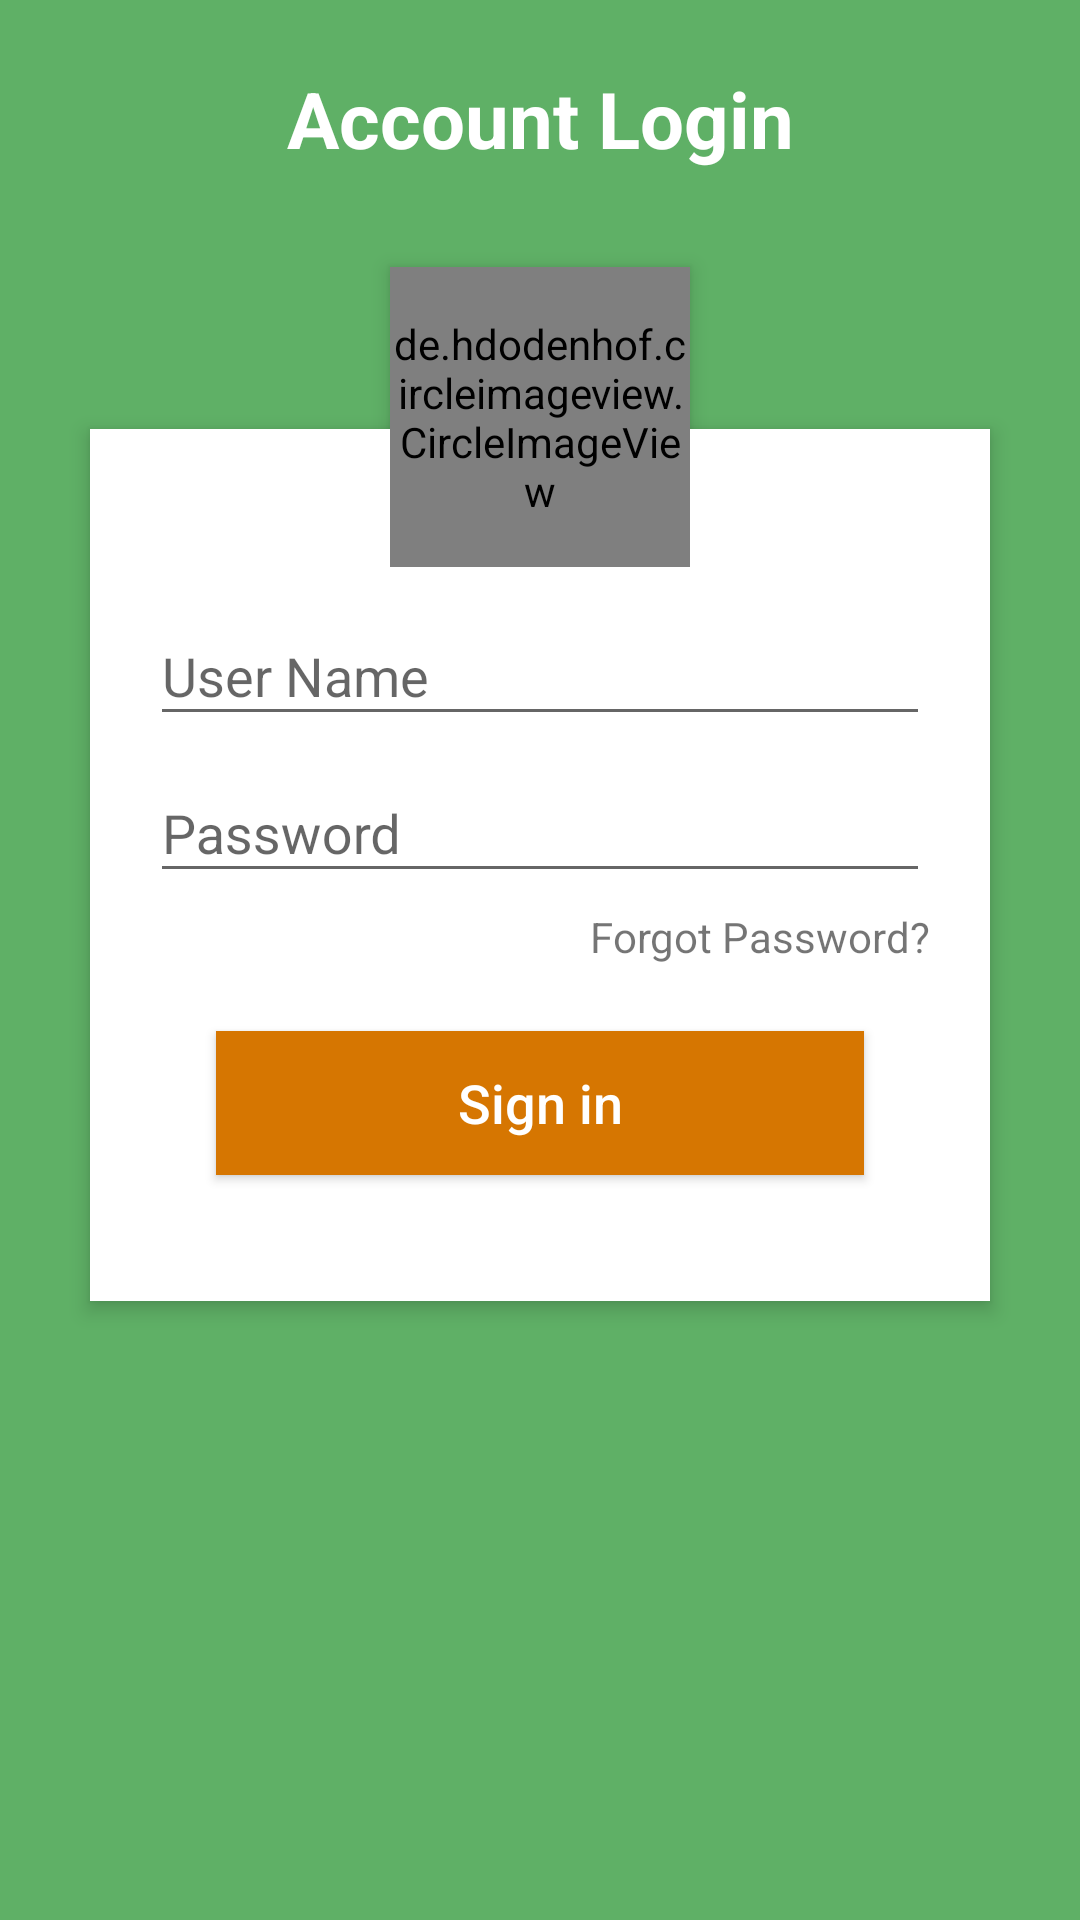

The Android layout XML behind this screen, and the referenced resources:
<!-- AndroidManifest.xml: application theme AppTheme -->
<!-- res/layout/activity_main.xml -->
<?xml version="1.0" encoding="utf-8"?>
<RelativeLayout xmlns:android="http://schemas.android.com/apk/res/android"
    android:layout_width="match_parent"
    android:layout_height="match_parent"
    android:background="#5fb066"
    android:orientation="vertical"
    android:scrollbarAlwaysDrawVerticalTrack="true">

    <TextView
        android:id="@+id/login_title"
        android:layout_width="fill_parent"
        android:layout_height="wrap_content"
        android:layout_marginBottom="16dp"
        android:layout_marginTop="22dp"
        android:gravity="center_horizontal"
        android:text="Account Login"
        android:textColor="#fff"
        android:textSize="26sp"
        android:textStyle="bold" />

    <RelativeLayout
        android:layout_width="fill_parent"
        android:layout_height="wrap_content"
        android:layout_below="@+id/login_title"
        android:layout_marginLeft="30dp"
        android:layout_marginRight="30dp"
        android:layout_marginTop="70dp"
        android:background="#fff"
        android:elevation="4dp"
        android:orientation="vertical"
        android:padding="20dp">

        <LinearLayout
            android:layout_width="fill_parent"
            android:layout_height="wrap_content"
            android:orientation="vertical"
            android:paddingTop="30dp">

            <android.support.design.widget.TextInputLayout
                android:layout_width="match_parent"
                android:layout_height="wrap_content">

                <EditText
                    android:layout_width="fill_parent"
                    android:layout_height="wrap_content"
                    android:drawableTint="#FF4081"
                    android:singleLine="true"
                    android:hint="User Name"
                    android:inputType="textEmailAddress"
                    android:id="@+id/username"/>
            </android.support.design.widget.TextInputLayout>

            <android.support.design.widget.TextInputLayout
                android:layout_width="match_parent"
                android:layout_height="wrap_content">

                <EditText
                    android:layout_width="fill_parent"
                    android:layout_height="wrap_content"
                    android:layout_marginTop="16dp"
                    android:drawableTint="#FF4081"
                    android:hint="Password"
                    android:inputType="textPassword"
                    android:singleLine="true"
                    android:id="@+id/userpassword"/>
            </android.support.design.widget.TextInputLayout>

            <TextView
                android:layout_width="wrap_content"
                android:layout_height="wrap_content"
                android:layout_gravity="right"
                android:paddingTop="5dp"
                android:text="Forgot Password?" />


            <Button
                android:layout_width="fill_parent"
                android:layout_height="wrap_content"
                android:layout_margin="22dp"
                android:background="#d67601"
                android:text="Sign in"
                android:textAllCaps="false"
                android:textColor="#fff"
                android:textSize="18sp"
                android:id="@+id/btnlogin"/>
        </LinearLayout>
    </RelativeLayout>

    
    <de.hdodenhof.circleimageview.CircleImageView
        xmlns:app="http://schemas.android.com/apk/res-auto"
        android:id="@+id/user_profile_photo"
        android:layout_width="100dp"
        android:layout_height="100dp"
        android:layout_below="@+id/login_title"
        android:layout_centerHorizontal="true"
        android:layout_marginTop="16dp"
        android:src="@drawable/parents"
        app:civ_border_width="2dp"
        android:elevation="4dp"
        app:civ_border_color="#FF000000"/>
</RelativeLayout>
<!-- resources referenced by this layout -->
<resources>
  <!-- drawable user_profile: png bitmap (drawable, 1531 bytes) -->
  <style name="AppTheme" parent="Theme.AppCompat.DayNight.NoActionBar">
          
          <item name="colorPrimary">@color/colorPrimary</item>
          <item name="colorPrimaryDark">@color/colorPrimaryDark</item>
          <item name="colorAccent">@color/colorAccent</item>
      </style>
  <color name="colorPrimary">#8BC34A</color>
  <color name="colorPrimaryDark">#689F38</color>
  <color name="colorAccent">#f3fdba10</color>
</resources>
